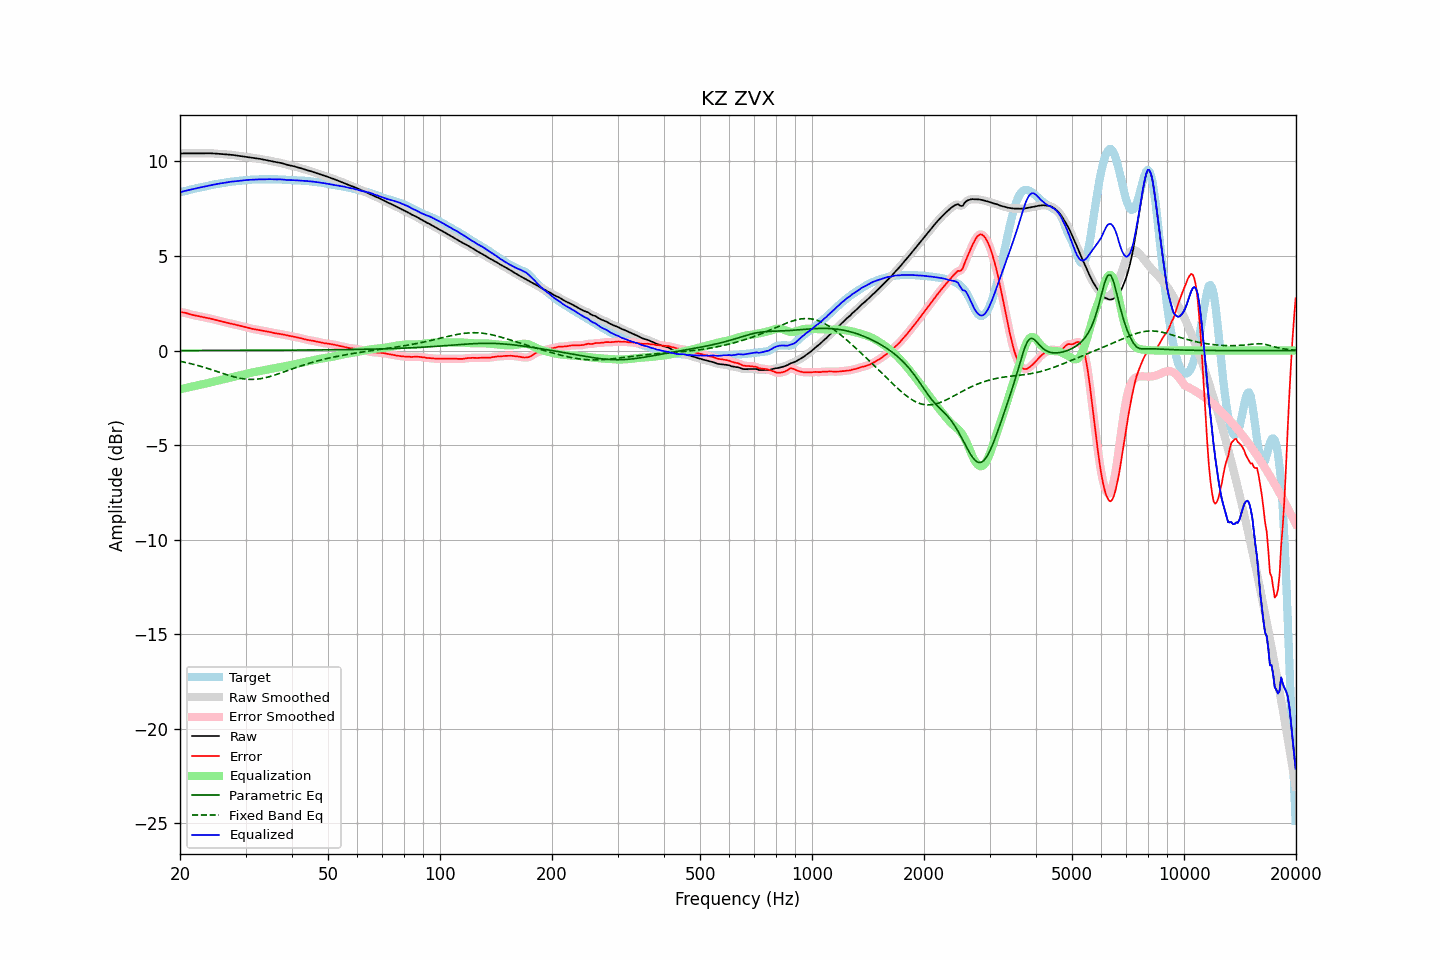

Data behind this chart, as committed beside it:
frequency, raw, error, smoothed, error_smoothed, equalization, parametric_eq, fixed_band_eq, equalized_raw, equalized_smoothed, target
20.00, 10.42, 2.03, 10.42, 2.03, -2.05, 0.01, -0.57, 8.38, 8.38, 8.39
20.20, 10.43, 2.02, 10.43, 2.03, -2.03, 0.01, -0.58, 8.40, 8.40, 8.40
20.40, 10.43, 2.02, 10.43, 2.02, -2.01, 0.01, -0.60, 8.42, 8.42, 8.41
20.61, 10.43, 2.01, 10.43, 2.00, -1.99, 0.01, -0.62, 8.44, 8.44, 8.43
20.81, 10.43, 1.98, 10.43, 1.98, -1.97, 0.01, -0.64, 8.46, 8.46, 8.45
21.02, 10.43, 1.95, 10.43, 1.95, -1.95, 0.01, -0.66, 8.48, 8.48, 8.48
21.23, 10.43, 1.93, 10.43, 1.93, -1.93, 0.01, -0.68, 8.50, 8.50, 8.50
21.44, 10.43, 1.90, 10.43, 1.90, -1.91, 0.01, -0.70, 8.52, 8.52, 8.52
21.66, 10.43, 1.88, 10.43, 1.88, -1.89, 0.01, -0.72, 8.54, 8.54, 8.54
21.87, 10.43, 1.87, 10.43, 1.87, -1.87, 0.01, -0.74, 8.56, 8.56, 8.56
22.09, 10.43, 1.85, 10.43, 1.85, -1.85, 0.01, -0.76, 8.58, 8.58, 8.58
22.31, 10.43, 1.83, 10.43, 1.83, -1.83, 0.01, -0.79, 8.60, 8.60, 8.60
22.54, 10.43, 1.81, 10.43, 1.81, -1.81, 0.01, -0.81, 8.62, 8.62, 8.62
22.76, 10.43, 1.80, 10.43, 1.80, -1.80, 0.01, -0.84, 8.63, 8.63, 8.63
22.99, 10.43, 1.78, 10.43, 1.78, -1.78, 0.01, -0.86, 8.65, 8.65, 8.65
23.22, 10.44, 1.76, 10.44, 1.76, -1.76, 0.01, -0.89, 8.67, 8.67, 8.67
23.45, 10.44, 1.75, 10.44, 1.75, -1.75, 0.01, -0.91, 8.69, 8.69, 8.69
23.69, 10.44, 1.73, 10.44, 1.73, -1.73, 0.01, -0.94, 8.71, 8.71, 8.71
23.92, 10.44, 1.71, 10.44, 1.71, -1.71, 0.01, -0.97, 8.73, 8.73, 8.73
24.16, 10.43, 1.69, 10.43, 1.69, -1.69, 0.01, -0.99, 8.75, 8.75, 8.75
24.40, 10.43, 1.67, 10.43, 1.67, -1.67, 0.01, -1.02, 8.76, 8.76, 8.76
24.65, 10.43, 1.65, 10.42, 1.65, -1.65, 0.01, -1.05, 8.78, 8.78, 8.78
24.89, 10.42, 1.62, 10.42, 1.62, -1.62, 0.01, -1.08, 8.80, 8.80, 8.79
25.14, 10.41, 1.60, 10.41, 1.60, -1.60, 0.01, -1.11, 8.81, 8.81, 8.81
25.39, 10.40, 1.58, 10.40, 1.58, -1.58, 0.01, -1.13, 8.82, 8.82, 8.82
25.65, 10.40, 1.56, 10.40, 1.56, -1.56, 0.01, -1.16, 8.84, 8.84, 8.84
25.91, 10.39, 1.54, 10.39, 1.54, -1.54, 0.01, -1.19, 8.85, 8.85, 8.85
26.16, 10.38, 1.51, 10.38, 1.51, -1.52, 0.01, -1.22, 8.87, 8.87, 8.87
26.43, 10.38, 1.49, 10.38, 1.49, -1.50, 0.01, -1.25, 8.88, 8.88, 8.88
26.69, 10.37, 1.48, 10.37, 1.48, -1.48, 0.01, -1.28, 8.90, 8.90, 8.90
26.96, 10.37, 1.46, 10.37, 1.46, -1.46, 0.01, -1.30, 8.91, 8.91, 8.91
27.23, 10.36, 1.44, 10.36, 1.44, -1.44, 0.01, -1.33, 8.92, 8.92, 8.92
27.50, 10.35, 1.42, 10.35, 1.42, -1.42, 0.01, -1.35, 8.94, 8.93, 8.93
27.77, 10.34, 1.40, 10.34, 1.40, -1.40, 0.01, -1.38, 8.94, 8.94, 8.94
28.05, 10.33, 1.38, 10.33, 1.38, -1.38, 0.01, -1.40, 8.95, 8.95, 8.95
28.33, 10.32, 1.36, 10.32, 1.36, -1.36, 0.01, -1.42, 8.96, 8.96, 8.96
28.62, 10.31, 1.34, 10.31, 1.34, -1.34, 0.01, -1.44, 8.97, 8.97, 8.97
28.90, 10.29, 1.32, 10.29, 1.32, -1.32, 0.01, -1.46, 8.98, 8.98, 8.98
29.19, 10.28, 1.30, 10.28, 1.30, -1.30, 0.01, -1.48, 8.99, 8.99, 8.99
29.48, 10.27, 1.28, 10.27, 1.28, -1.28, 0.01, -1.49, 9.00, 9.00, 9.00
29.78, 10.26, 1.26, 10.26, 1.26, -1.26, 0.01, -1.50, 9.01, 9.01, 9.00
30.08, 10.25, 1.24, 10.25, 1.24, -1.23, 0.01, -1.51, 9.02, 9.02, 9.01
30.38, 10.24, 1.21, 10.24, 1.21, -1.21, 0.01, -1.52, 9.02, 9.02, 9.02
30.68, 10.22, 1.19, 10.22, 1.19, -1.19, 0.01, -1.52, 9.03, 9.03, 9.03
30.99, 10.21, 1.17, 10.21, 1.17, -1.17, 0.01, -1.53, 9.03, 9.03, 9.04
31.30, 10.19, 1.15, 10.19, 1.15, -1.16, 0.01, -1.52, 9.04, 9.04, 9.04
31.61, 10.18, 1.14, 10.18, 1.14, -1.14, 0.01, -1.52, 9.04, 9.04, 9.05
31.93, 10.17, 1.12, 10.17, 1.12, -1.12, 0.01, -1.52, 9.05, 9.05, 9.05
32.24, 10.16, 1.11, 10.16, 1.11, -1.11, 0.01, -1.51, 9.06, 9.06, 9.05
32.57, 10.15, 1.09, 10.15, 1.09, -1.09, 0.01, -1.50, 9.06, 9.06, 9.05
32.89, 10.13, 1.08, 10.13, 1.08, -1.08, 0.01, -1.49, 9.06, 9.06, 9.06
33.22, 10.12, 1.06, 10.12, 1.06, -1.06, 0.02, -1.47, 9.06, 9.06, 9.06
33.55, 10.10, 1.04, 10.10, 1.04, -1.04, 0.02, -1.46, 9.06, 9.06, 9.06
33.89, 10.09, 1.03, 10.09, 1.03, -1.03, 0.02, -1.44, 9.06, 9.06, 9.06
34.23, 10.07, 1.01, 10.07, 1.01, -1.01, 0.02, -1.42, 9.06, 9.06, 9.06
34.57, 10.06, 1.00, 10.06, 1.00, -0.99, 0.02, -1.40, 9.07, 9.06, 9.06
34.92, 10.04, 0.98, 10.04, 0.98, -0.97, 0.02, -1.37, 9.07, 9.06, 9.06
35.27, 10.02, 0.96, 10.02, 0.96, -0.96, 0.02, -1.35, 9.06, 9.06, 9.06
35.62, 10.00, 0.94, 10.00, 0.94, -0.94, 0.02, -1.32, 9.06, 9.06, 9.06
35.97, 9.98, 0.92, 9.98, 0.92, -0.93, 0.02, -1.29, 9.05, 9.05, 9.06
... 635 more rows
